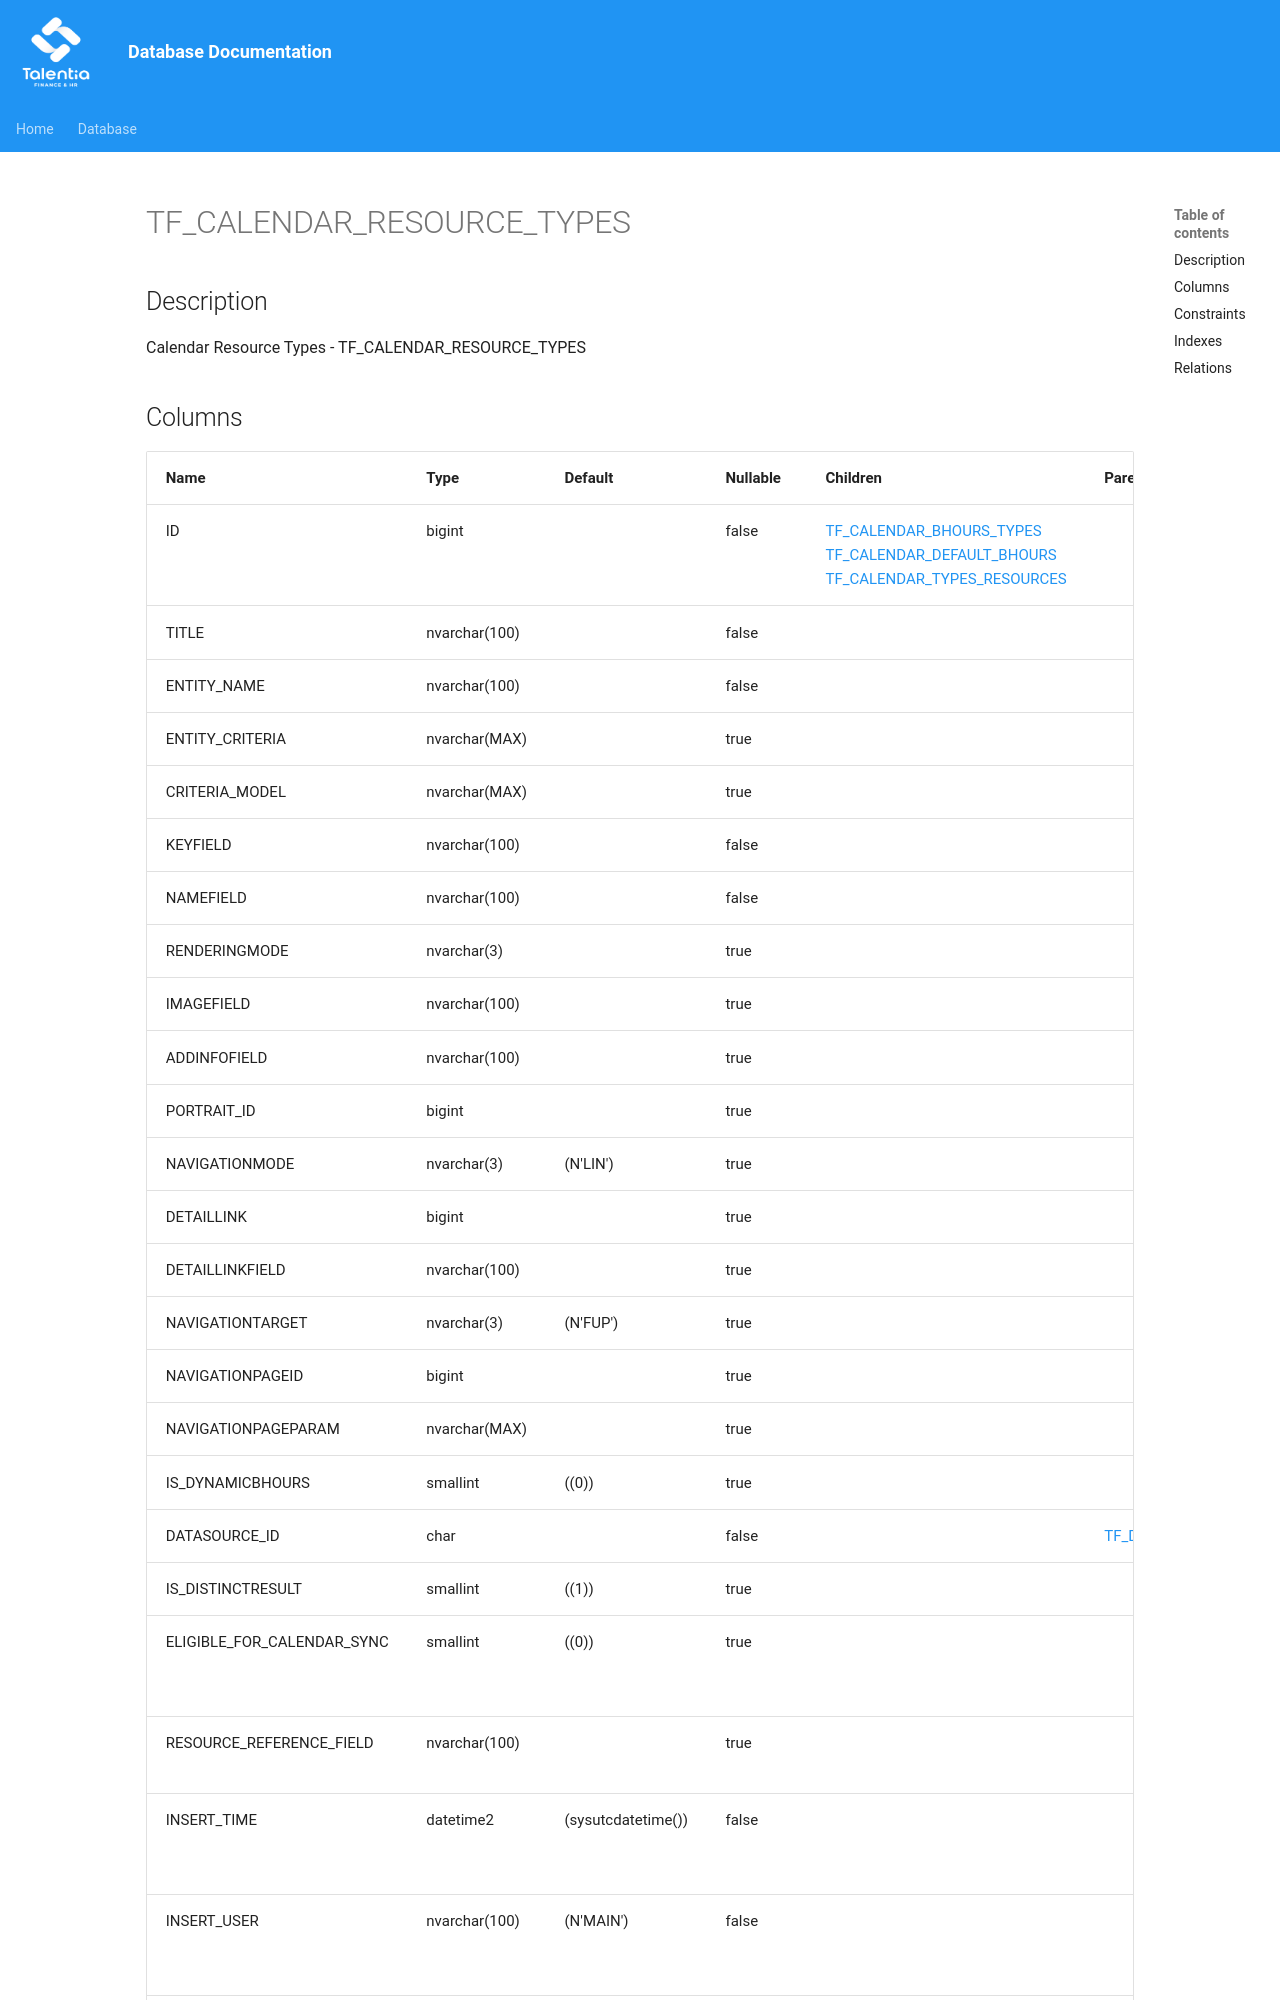

repository: giovanniporcelli/documentazione-db · page: schema/TF_CALENDAR_RESOURCE_TYPES/index.html · generator: mkdocs

# TF_CALENDAR_RESOURCE_TYPES

## Description

Calendar Resource Types - TF_CALENDAR_RESOURCE_TYPES  


## Columns

| Name | Type | Default | Nullable | Children | Parents | Comment |
| ---- | ---- | ------- | -------- | -------- | ------- | ------- |
| ID | bigint |  | false | [TF_CALENDAR_BHOURS_TYPES](TF_CALENDAR_BHOURS_TYPES.md) [TF_CALENDAR_DEFAULT_BHOURS](TF_CALENDAR_DEFAULT_BHOURS.md) [TF_CALENDAR_TYPES_RESOURCES](TF_CALENDAR_TYPES_RESOURCES.md) |  | Indicates the unique identifier |
| TITLE | nvarchar(100) |  | false |  |  |  |
| ENTITY_NAME | nvarchar(100) |  | false |  |  |  |
| ENTITY_CRITERIA | nvarchar(MAX) |  | true |  |  |  |
| CRITERIA_MODEL | nvarchar(MAX) |  | true |  |  |  |
| KEYFIELD | nvarchar(100) |  | false |  |  |  |
| NAMEFIELD | nvarchar(100) |  | false |  |  |  |
| RENDERINGMODE | nvarchar(3) |  | true |  |  |  |
| IMAGEFIELD | nvarchar(100) |  | true |  |  |  |
| ADDINFOFIELD | nvarchar(100) |  | true |  |  |  |
| PORTRAIT_ID | bigint |  | true |  |  |  |
| NAVIGATIONMODE | nvarchar(3) | (N'LIN') | true |  |  |  |
| DETAILLINK | bigint |  | true |  |  |  |
| DETAILLINKFIELD | nvarchar(100) |  | true |  |  |  |
| NAVIGATIONTARGET | nvarchar(3) | (N'FUP') | true |  |  |  |
| NAVIGATIONPAGEID | bigint |  | true |  |  |  |
| NAVIGATIONPAGEPARAM | nvarchar(MAX) |  | true |  |  |  |
| IS_DYNAM
